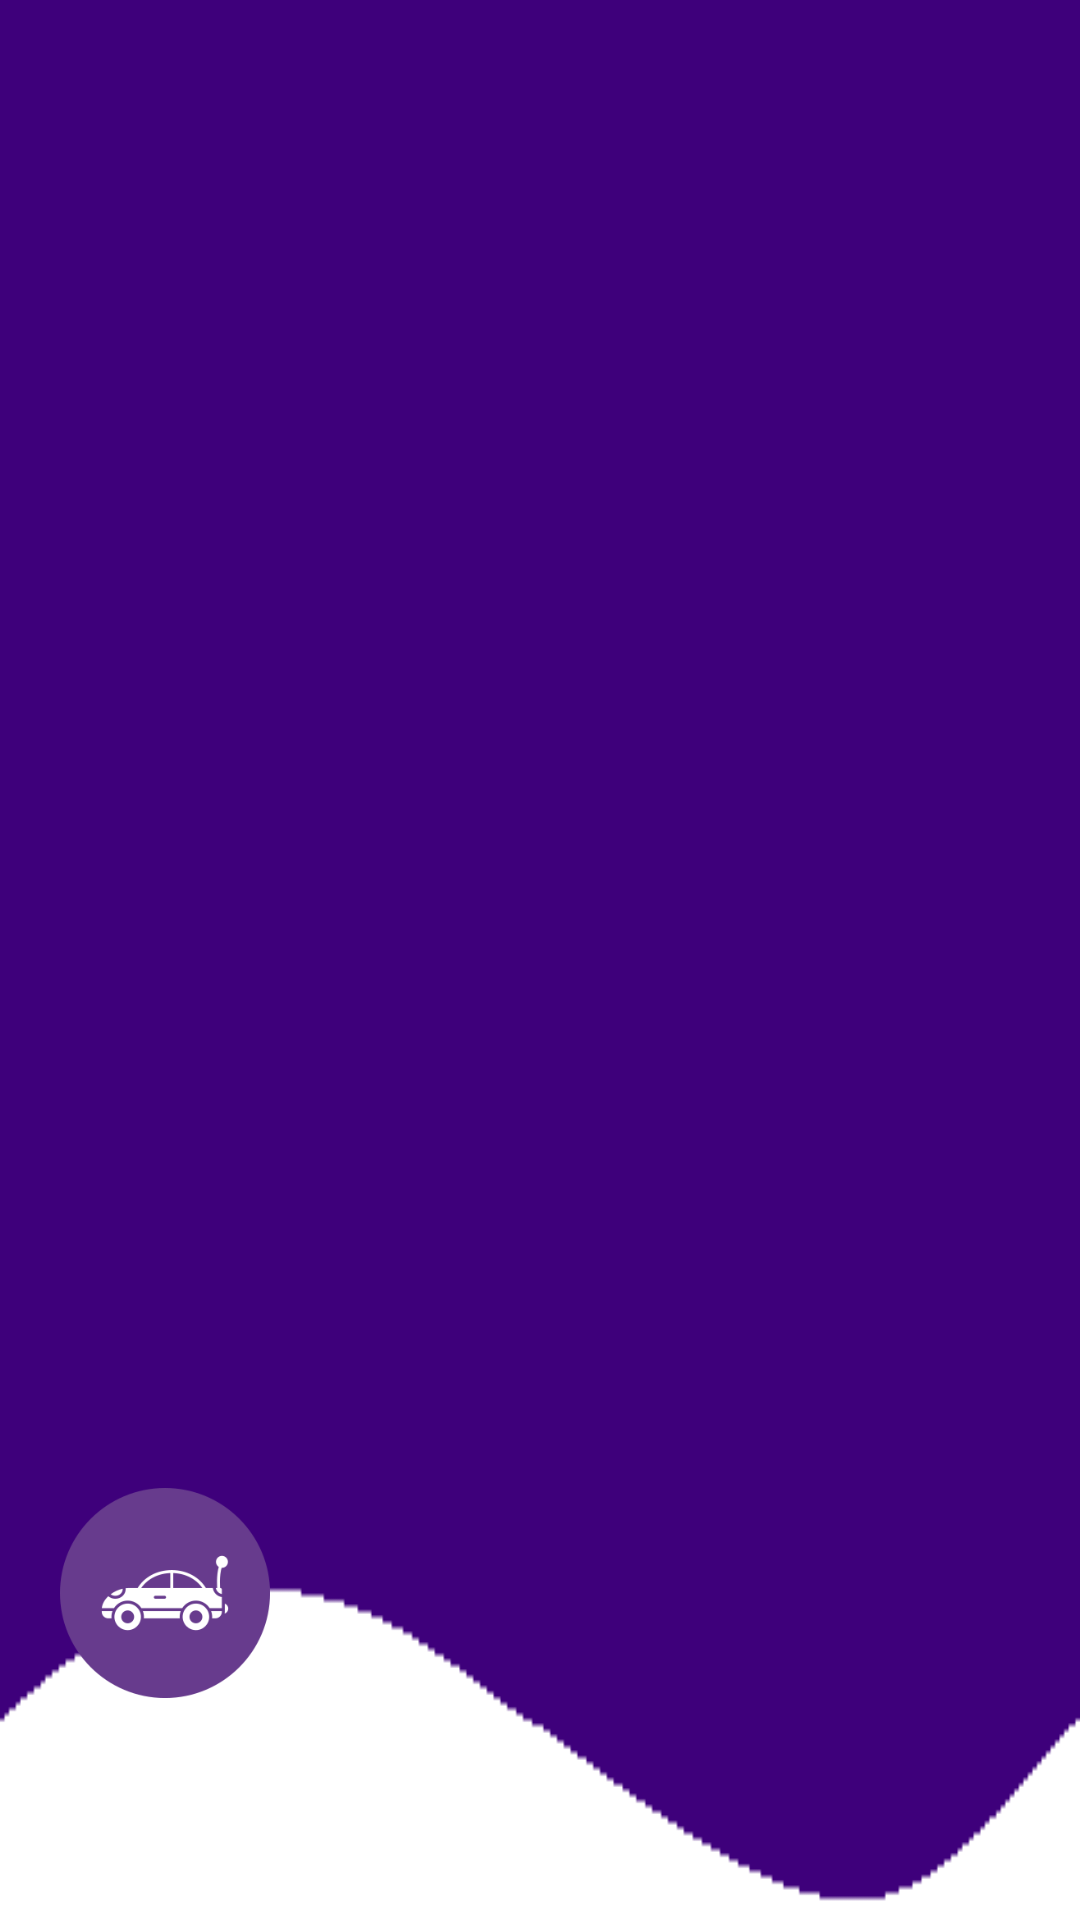

Reconstruct the res/layout file that produces this screen, plus the resources it refers to.
<!-- AndroidManifest.xml: application theme Theme.Car_helper -->
<!-- res/layout/navigation_header.xml -->
<?xml version="1.0" encoding="utf-8"?>
<LinearLayout
    xmlns:android="http://schemas.android.com/apk/res/android"
    android:orientation="vertical"
    android:layout_width="match_parent"
    android:layout_height="176dp"
    android:gravity="bottom"
    android:padding="20dp"
    android:background="@drawable/back1"
    android:theme="@style/ThemeOverlay.AppCompat.Dark">
    <ImageView
        android:layout_width="70dp"
        android:layout_height="70dp"
        android:src="@drawable/carsplash" />
    <TextView
        android:layout_width="wrap_content"
        android:layout_height="wrap_content"
        android:text="Car Helper"
        android:textColor="@color/white"
        android:textStyle="bold"/>
    <TextView
        android:layout_width="wrap_content"
        android:layout_height="wrap_content"
        android:text="Здравствуйте!"
        android:textColor="@color/white"
        android:textSize="14sp"
        android:layout_marginBottom="16dp"/>
</LinearLayout>
<!-- resources referenced by this layout -->
<resources>
  <color name="white">#FFFFFFFF</color>
  <!-- drawable back1: png bitmap (drawable, 1894 bytes) -->
  <!-- drawable carsplash: png bitmap (drawable, 12708 bytes) -->
  <style name="Theme.Car_helper" parent="Theme.MaterialComponents.DayNight.DarkActionBar">
          
          <item name="colorPrimary">@color/purple</item>
          <item name="colorPrimaryVariant">@color/purple</item>
          <item name="colorOnPrimary">@color/white</item>
          
          <item name="colorSecondary">@color/teal_200</item>ы
          <item name="colorSecondaryVariant">@color/teal_700</item>
          <item name="colorOnSecondary">@color/black</item>
          
          <item name="android:statusBarColor">?attr/colorPrimaryVariant</item>
          
      </style>
  <color name="purple">#3e007b</color>
  <color name="teal_200">#FF03DAC5</color>
  <color name="teal_700">#FF018786</color>
  <color name="black">#FF000000</color>
</resources>
